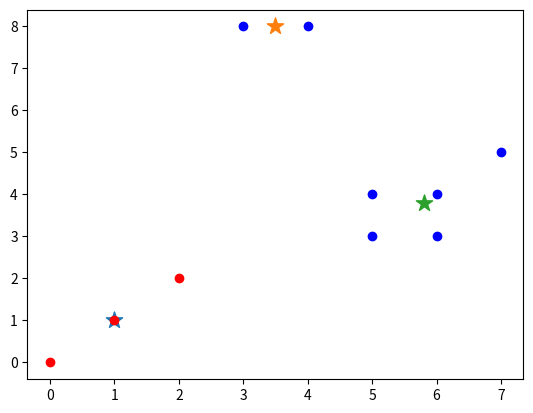

Generate this figure with matplotlib:
import numpy as np
from matplotlib import pyplot

x = np.array([[0, 0], [3, 8], [2, 2], [1, 1], [5, 3], [4, 8], [6, 3], [5, 4], [6, 4], [7, 5]])


class KMeans(object):
    def __init__(self, k=3, tolerance=0.0001, max_iter=100):
        self.__a = "a"
        self._b = "b"
        self.clf_ = {}
        self.centers_ = {}
        self.k_ = k
        self.tolerance_ = tolerance
        self.max_iter_ = max_iter

    def fit(self, data):
        for i in range(self.k_):
            self.centers_[i] = data[i]  # 先随机选取中心点

        for i in range(self.max_iter_):
            for j in range(self.k_):
                self.clf_[j] = []
            for feature in data:
                distances = []
                for center_point in self.centers_:
                    distances.append(np.linalg.norm(feature - self.centers_[center_point]))
                classification = distances.index(min(distances))
                self.clf_[classification].append(feature)

            prev_centers = dict(self.centers_)
            for c in self.clf_:
                self.centers_[c] = np.average(self.clf_[c], axis=0)


if __name__ == '__main__':
    k_means = KMeans(k=3)
    k_means.fit(x)
    for center in k_means.centers_:
        pyplot.scatter(k_means.centers_[center][0], k_means.centers_[center][1], marker='*', s=150)

    for cat in k_means.clf_:
        for point in k_means.clf_[cat]:
            pyplot.scatter(point[0], point[1], c=('r' if cat == 0 else 'b'))

    pyplot.show()
